Run: headless pygame with SDL's dummy video driver; simulated clock (each Clock.tick advances the game by its frame time, no real sleeping); random seed 0; keys injected as events and as key.get_pressed() state; no mouse input.
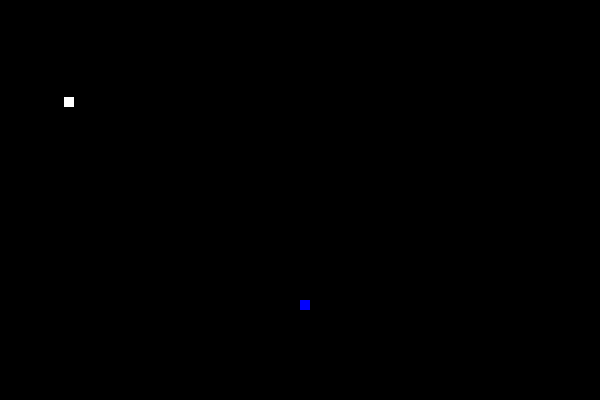
Frame 1 of 4 · flips 1–60 · no input
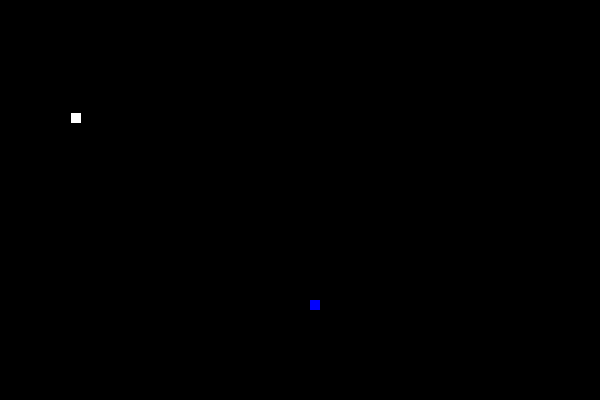
Frame 2 of 4 · flips 61–180 · tapped SPACE, RETURN · held RIGHT (→), D
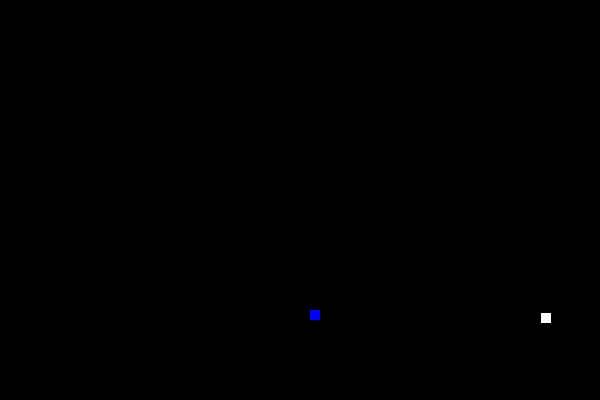
Frame 3 of 4 · flips 181–300 · held DOWN (↓), S
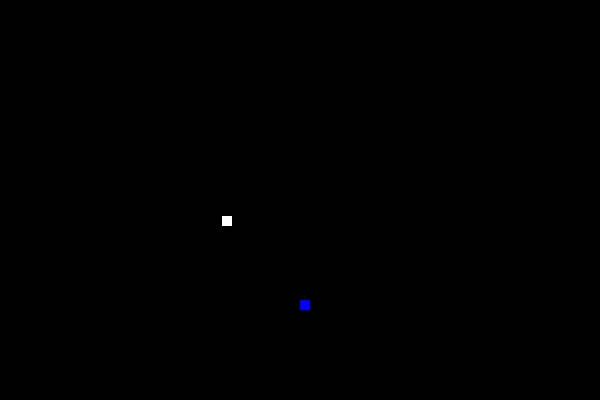
Frame 4 of 4 · flips 301–420 · held LEFT (←), A, UP (↑), W

The pygame program that drew these frames:

import pygame
import random

pygame.init()
dis = pygame.display.set_mode((600, 400))
pygame.display.update()

pygame.display.set_caption('Snake Game')

white = (255, 255, 255)
blue = (0,0,255)
red = (255, 0, 0)
black = (0, 0, 0)

# initial position of the snake
x = 300
y = 300

clock = pygame.time.Clock()

game_running = True

while game_running:
    pygame.display.update()
    (x_food, y_food) = (random.randrange(590), random.randrange(390))
    for event in pygame.event.get():
        if event.type == pygame.QUIT:
            game_running = False
        # Arrow key Press Event
        if event.type == pygame.KEYDOWN:
            if event.key == pygame.K_LEFT:
                x -= 10
            elif event.key == pygame.K_RIGHT:
                x += 10
            elif event.key == pygame.K_UP:
                y -= 10
            elif event.key == pygame.K_DOWN:
                y += 10

    dis.fill(black)
    pygame.draw.rect(dis, blue, [x, y, 10, 10])
    pygame.draw.rect(dis, white, [x_food, y_food, 10, 10])
    pygame.display.update()

    clock.tick(30)

pygame.quit()
quit()
